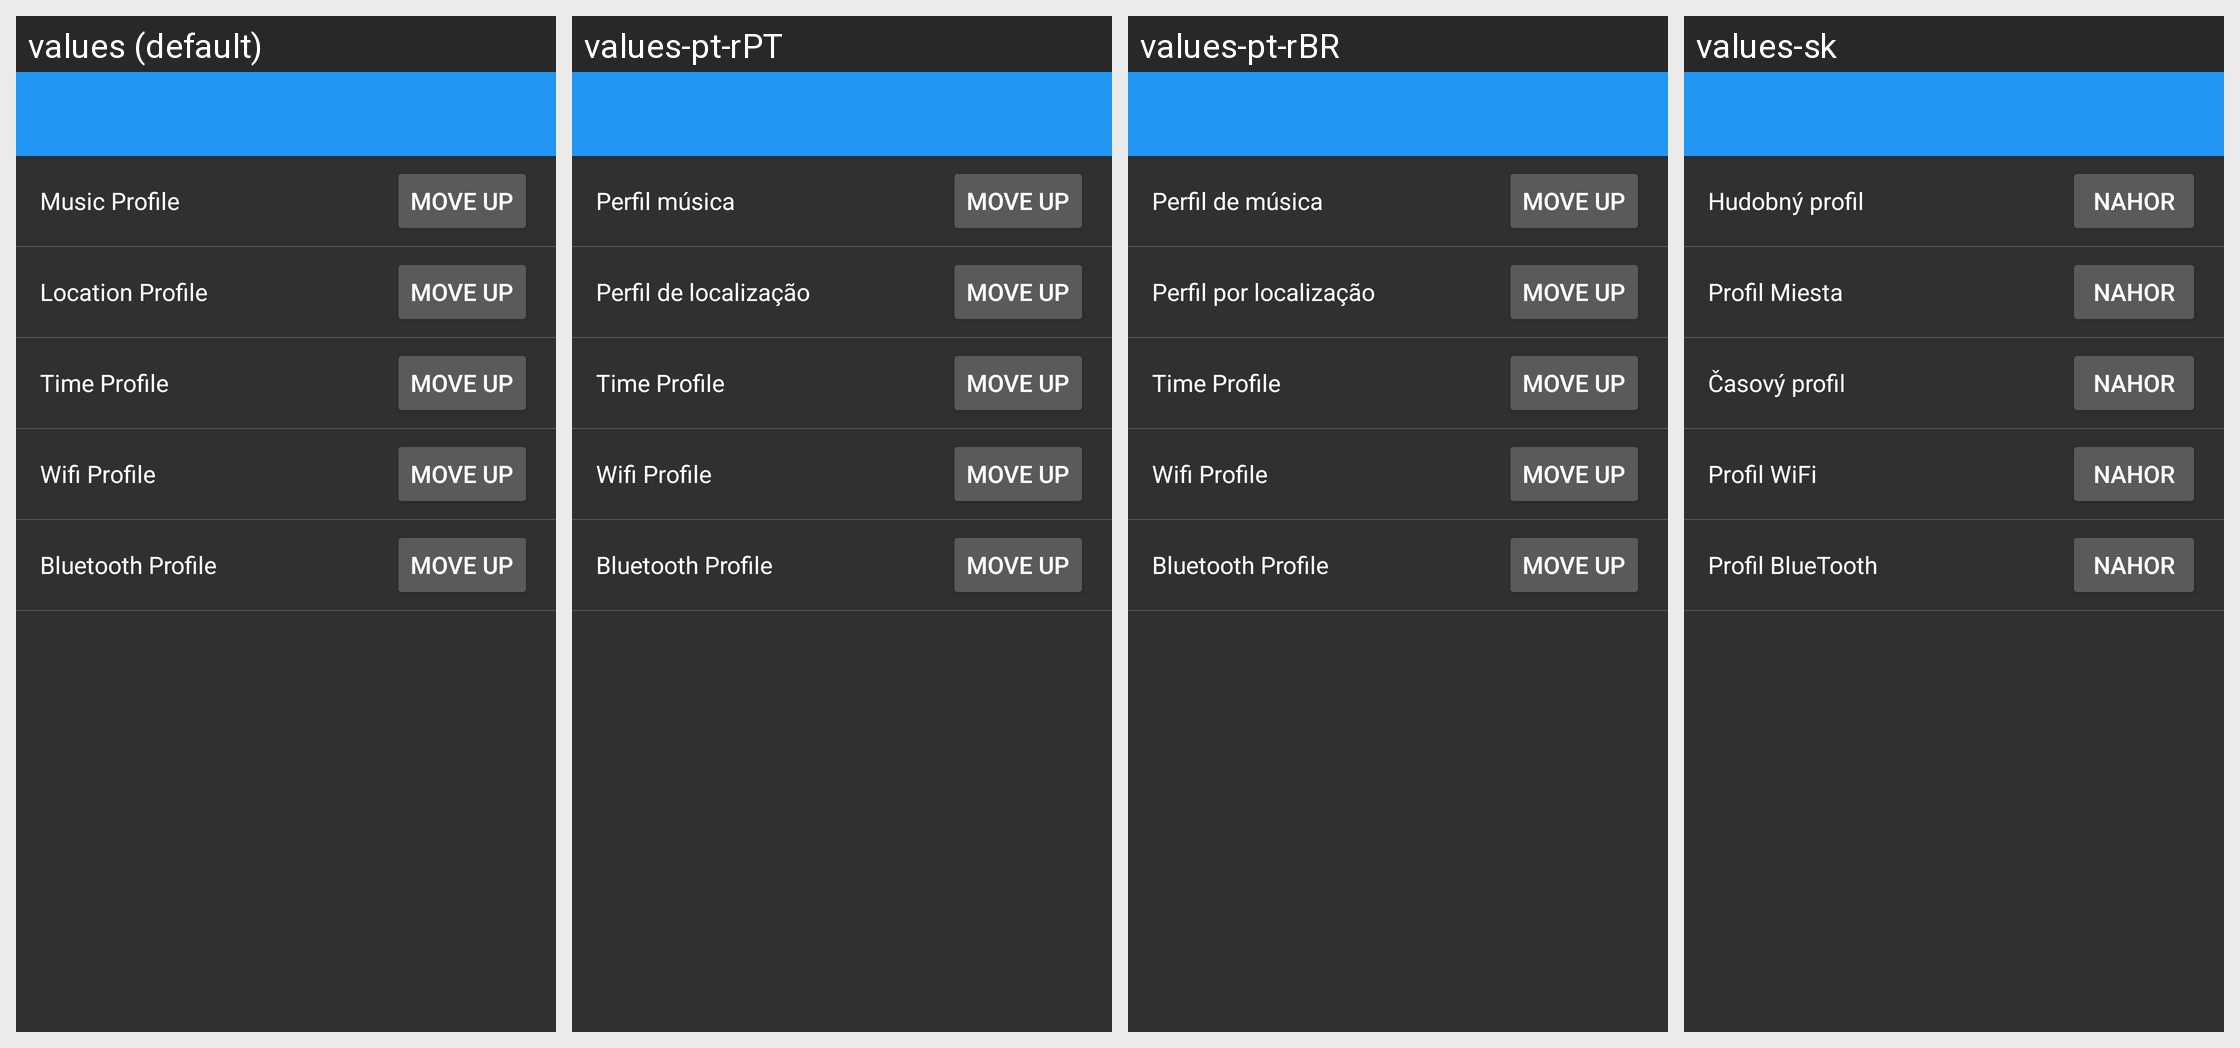

Here is an Android app screen in its default locale and in the app's own translations. Write out the translated-string differences for the strings that appear on this screen.
Android screen res/layout/settings_profiles_priority.xml rendered under 4 locales, left to right: values (default), values-pt-rPT, values-pt-rBR, values-sk. Device: Nexus 5 (rendered at 1080×1920; each locale shown at half size, 540×960, under a caption strip naming it); theme AppTheme.
Other locales in the repository, not shown: values-cs, values-de, values-es, values-fa, values-fr, values-hr-rHR, values-it, values-ja, values-nl, values-pl, values-ru, values-sr, values-tr, values-vi, values-zh.
Strings drawn on this screen, with the default value and each locale's value (text and hints the layout hard-codes, and strings that could not be matched under every locale, appear in the picture but are not listed):

fragment_music_profile
  values: Music Profile
  values-pt-rPT: Perfil música
  values-pt-rBR: Perfil de música
  values-sk: Hudobný profil

move_up
  values: Move Up
  values-pt-rPT: Move Up
  values-pt-rBR: Move Up
  values-sk: Nahor

fragment_location_profile
  values: Location Profile
  values-pt-rPT: Perfil de localização
  values-pt-rBR: Perfil por localização
  values-sk: Profil Miesta

fragment_time_profile
  values: Time Profile
  values-pt-rPT: Time Profile
  values-pt-rBR: Time Profile
  values-sk: Časový profil

fragment_wifi_profile
  values: Wifi Profile
  values-pt-rPT: Wifi Profile
  values-pt-rBR: Wifi Profile
  values-sk: Profil WiFi

fragment_bluetooth_profile
  values: Bluetooth Profile
  values-pt-rPT: Bluetooth Profile
  values-pt-rBR: Bluetooth Profile
  values-sk: Profil BlueTooth
